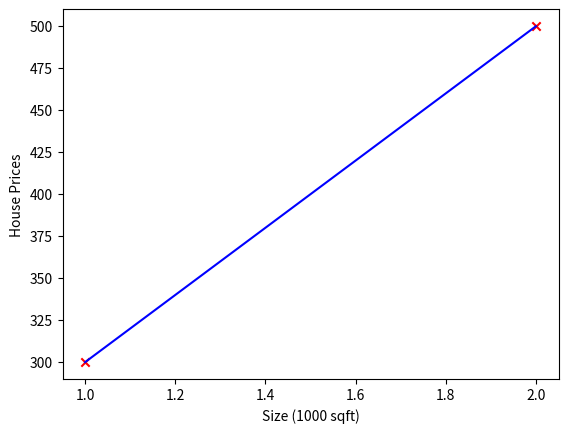

Here is the Python script that generated this plot:
import numpy as np
import matplotlib.pyplot as plt

def compute_model_output(x, w, b):
    m = x.shape[0]
    f_wb = np.zeros(m)
    for i in range(m):
        f_wb[i] = w * x[i] + b
        
    return f_wb

x_train = np.array([1.0, 2.0])
y_train = np.array([300.0, 500.0])

m = len(x_train)
w= 200
b = 100


# print(f"The number of training examples is: {m}")


# i =  1

# x_i = x_train[i]
# y_i = y_train[i]
# print(f"(x^({i+1}), y^({i+1})) = ({x_i}, {y_i})")

# plt.scatter(x_train, y_train, marker='x', c='r')
# plt.title("House Prices Prediction")

# plt.ylabel("Price in 1000's of Dollars")
# plt.xlabel("Size (1000 sqft)")
# plt.show()

f_wb = compute_model_output(x_train, w, b)

plt.plot(x_train, f_wb, c='b', label="Prediction")
plt.scatter(x_train, y_train, marker='x', c='r')
plt.ylabel("House Prices")
plt.xlabel("Size (1000 sqft)")
plt.show()


print(f"The cost of house with 1200 sqft is abour {w*1.2+b}")